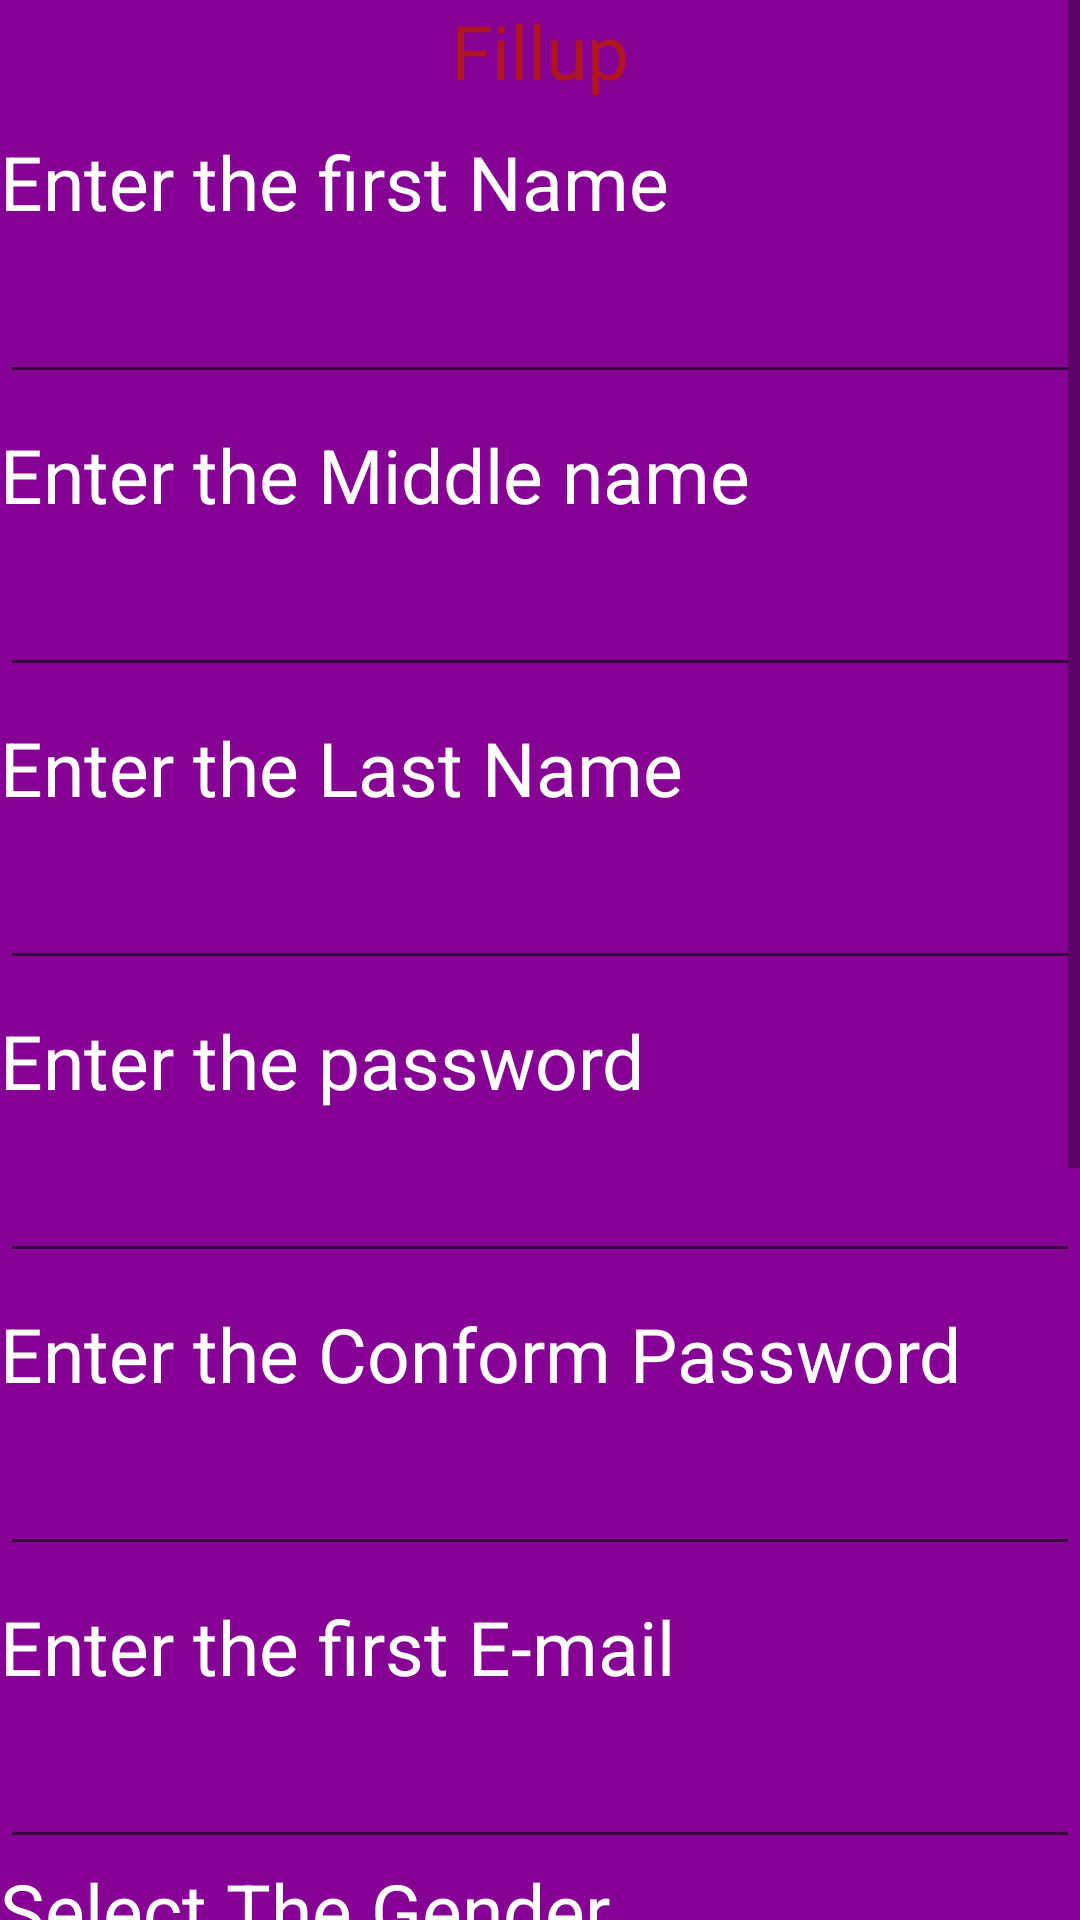

Here is an Android app screen rendered from its layout file. Give the layout XML and the strings, colors and styles it references.
<!-- AndroidManifest.xml: application theme Theme.PRSM -->
<!-- res/layout/activity_main2.xml -->
<?xml version="1.0" encoding="utf-8"?>
<LinearLayout xmlns:android="http://schemas.android.com/apk/res/android"
    xmlns:app="http://schemas.android.com/apk/res-auto"
    xmlns:tools="http://schemas.android.com/tools"
    android:layout_width="match_parent"
    android:layout_height="match_parent"
    android:orientation="vertical"
    android:background="#850294"
    tools:context=".MainActivity2">
   <ScrollView
       android:layout_width="match_parent"
       android:layout_height="wrap_content">

     <LinearLayout
         android:layout_width="match_parent"
         android:layout_height="wrap_content"
         android:orientation="vertical">
         <TextView
             android:id="@+id/t1"
             android:layout_width="match_parent"
             android:layout_height="wrap_content"
             android:text="Fillup"
             android:textSize="25dp"
             android:textColor="#B01522"

             android:gravity="center"
             />


         <TextView
             android:id="@+id/t2"
             android:layout_width="wrap_content"
             android:layout_height="wrap_content"
             android:text="Enter the first Name"
             android:textColor="@color/white"
             android:textSize="25dp"
             android:layout_marginTop="10dp"
             />

         <EditText
             android:id="@+id/E1"
             android:layout_width="match_parent"
             android:layout_height="wrap_content"
             android:text=""
             android:textSize="20dp"
             android:layout_marginTop="10dp"
             android:textColor="@color/white"/>
         <TextView
             android:id="@+id/t3"
             android:layout_width="wrap_content"
             android:layout_height="wrap_content"
             android:text="Enter the Middle name"
             android:textColor="@color/white"
             android:textSize="25dp"
             android:layout_marginTop="10dp"
             />

         <EditText
             android:id="@+id/E2"
             android:layout_width="match_parent"
             android:layout_height="wrap_content"
             android:text=""
             android:textSize="20dp"
             android:layout_marginTop="10dp"
             android:textColor="@color/white"/>
         <TextView
             android:id="@+id/t4"
             android:layout_width="wrap_content"
             android:layout_height="wrap_content"
             android:text="Enter the Last Name"
             android:textColor="@color/white"
             android:textSize="25dp"
             android:layout_marginTop="10dp"
             />

         <EditText
             android:id="@+id/E3"
             android:layout_width="match_parent"
             android:layout_height="wrap_content"
             android:text=""
             android:textSize="20dp"
             android:layout_marginTop="10dp"
             android:textColor="@color/white"/>
         <TextView
             android:id="@+id/t5"
             android:layout_width="wrap_content"
             android:layout_height="wrap_content"
             android:text="Enter the password"
             android:textColor="@color/white"
             android:textSize="25dp"
             android:layout_marginTop="10dp"
             />

         <EditText
             android:id="@+id/E4"
             android:layout_width="match_parent"
             android:layout_height="wrap_content"
             android:text=""
             android:textSize="20dp"
             android:layout_marginTop="10dp"
             android:textColor="@color/white"/>
         <TextView
             android:id="@+id/t6"
             android:layout_width="wrap_content"
             android:layout_height="wrap_content"
             android:text="Enter the Conform Password"
             android:textColor="@color/white"
             android:textSize="25dp"
             android:layout_marginTop="10dp"
             />


         <EditText
             android:id="@+id/E5"
             android:layout_width="match_parent"
             android:layout_height="wrap_content"
             android:text=""
             android:textSize="20dp"
             android:layout_marginTop="10dp"
             android:textColor="@color/white"/>
         <TextView
             android:id="@+id/t7"
             android:layout_width="wrap_content"
             android:layout_height="wrap_content"
             android:text="Enter the first E-mail"
             android:textColor="@color/white"
             android:textSize="25dp"
             android:layout_marginTop="10dp"
             />

         <EditText
             android:id="@+id/E6"
             android:layout_width="match_parent"
             android:layout_height="wrap_content"
             android:text=""
             android:textSize="20dp"
             android:layout_marginTop="10dp"
             android:textColor="@color/white"/>
         <TextView
             android:id="@+id/t8"
             android:layout_width="match_parent"
             android:layout_height="wrap_content"
             android:text="Select The Gender"
             android:textSize="25dp"
             android:textColor="@color/white"
             />
         <RadioGroup

             android:layout_width="match_parent"
             android:layout_height="wrap_content"
             android:orientation="horizontal">
             <RadioButton
                 android:id="@+id/Rd1"
                 android:layout_width="match_parent"
                 android:layout_height="wrap_content"
                 android:text="Male"
                 android:textSize="25dp"
                 android:textColor="@color/white"
                 android:layout_weight="1"/>
             <RadioButton
                 android:id="@+id/Rd2"
                 android:layout_width="match_parent"
                 android:layout_height="wrap_content"
                 android:text="Female"
                 android:textSize="25dp"
                 android:textColor="@color/white"
                 android:layout_weight="1"/>
         </RadioGroup>


         <TextView
             android:id="@+id/t9"
             android:layout_width="wrap_content"
             android:layout_height="wrap_content"
             android:text="Enter the Distric"
             android:textColor="@color/white"
             android:textSize="25dp"
             android:layout_marginTop="10dp"
             />

         <EditText
             android:id="@+id/E7"
             android:layout_width="match_parent"
             android:layout_height="wrap_content"
             android:text=""
             android:textSize="20dp"
             android:layout_marginTop="10dp"
             android:textColor="@color/white"/>
         <TextView
             android:id="@+id/t10"
             android:layout_width="wrap_content"
             android:layout_height="wrap_content"
             android:text="Enter the State"
             android:textColor="@color/white"
             android:textSize="25dp"
             android:layout_marginTop="10dp"
             />

         <EditText
             android:id="@+id/E8"
             android:layout_width="match_parent"
             android:layout_height="wrap_content"
             android:text=""
             android:textSize="20dp"
             android:layout_marginTop="10dp"
             android:textColor="@color/white"/>
         <TextView
             android:id="@+id/t11"
             android:layout_width="wrap_content"
             android:layout_height="wrap_content"
             android:text="Enter the Country"
             android:textColor="@color/white"
             android:textSize="25dp"
             android:layout_marginTop="10dp"
             />

         <EditText
             android:id="@+id/E9"
             android:layout_width="match_parent"
             android:layout_height="wrap_content"
             android:text=""
             android:textSize="20dp"
             android:layout_marginTop="10dp"
             android:textColor="@color/white"/>

         <Button
             android:id="@+id/b1"
             android:layout_width="wrap_content"
             android:layout_height="wrap_content"
             android:text="Submit"
             android:layout_marginTop="10dp"
             android:layout_gravity="center"/>







     </LinearLayout>
   </ScrollView>



</LinearLayout>
<!-- resources referenced by this layout -->
<resources>
  <style name="Theme.PRSM" parent="Theme.MaterialComponents.DayNight.DarkActionBar">
          
          <item name="colorPrimary">@color/purple_500</item>
          <item name="colorPrimaryVariant">@color/purple_700</item>
          <item name="colorOnPrimary">@color/white</item>
          
          <item name="colorSecondary">@color/teal_200</item>
          <item name="colorSecondaryVariant">@color/teal_700</item>
          <item name="colorOnSecondary">@color/black</item>
          
          <item name="android:statusBarColor">?attr/colorPrimaryVariant</item>
          
      </style>
  <!-- not gathered from this repository: default colours our renderer supplied (Android Studio template values) -->
  <color name="purple_500">#FF6200EE</color>
  <color name="purple_700">#FF3700B3</color>
  <color name="teal_200">#FF03DAC5</color>
  <color name="teal_700">#FF018786</color>
  <color name="black">#FF000000</color>
  <color name="white">#FFFFFFFF</color>
</resources>
